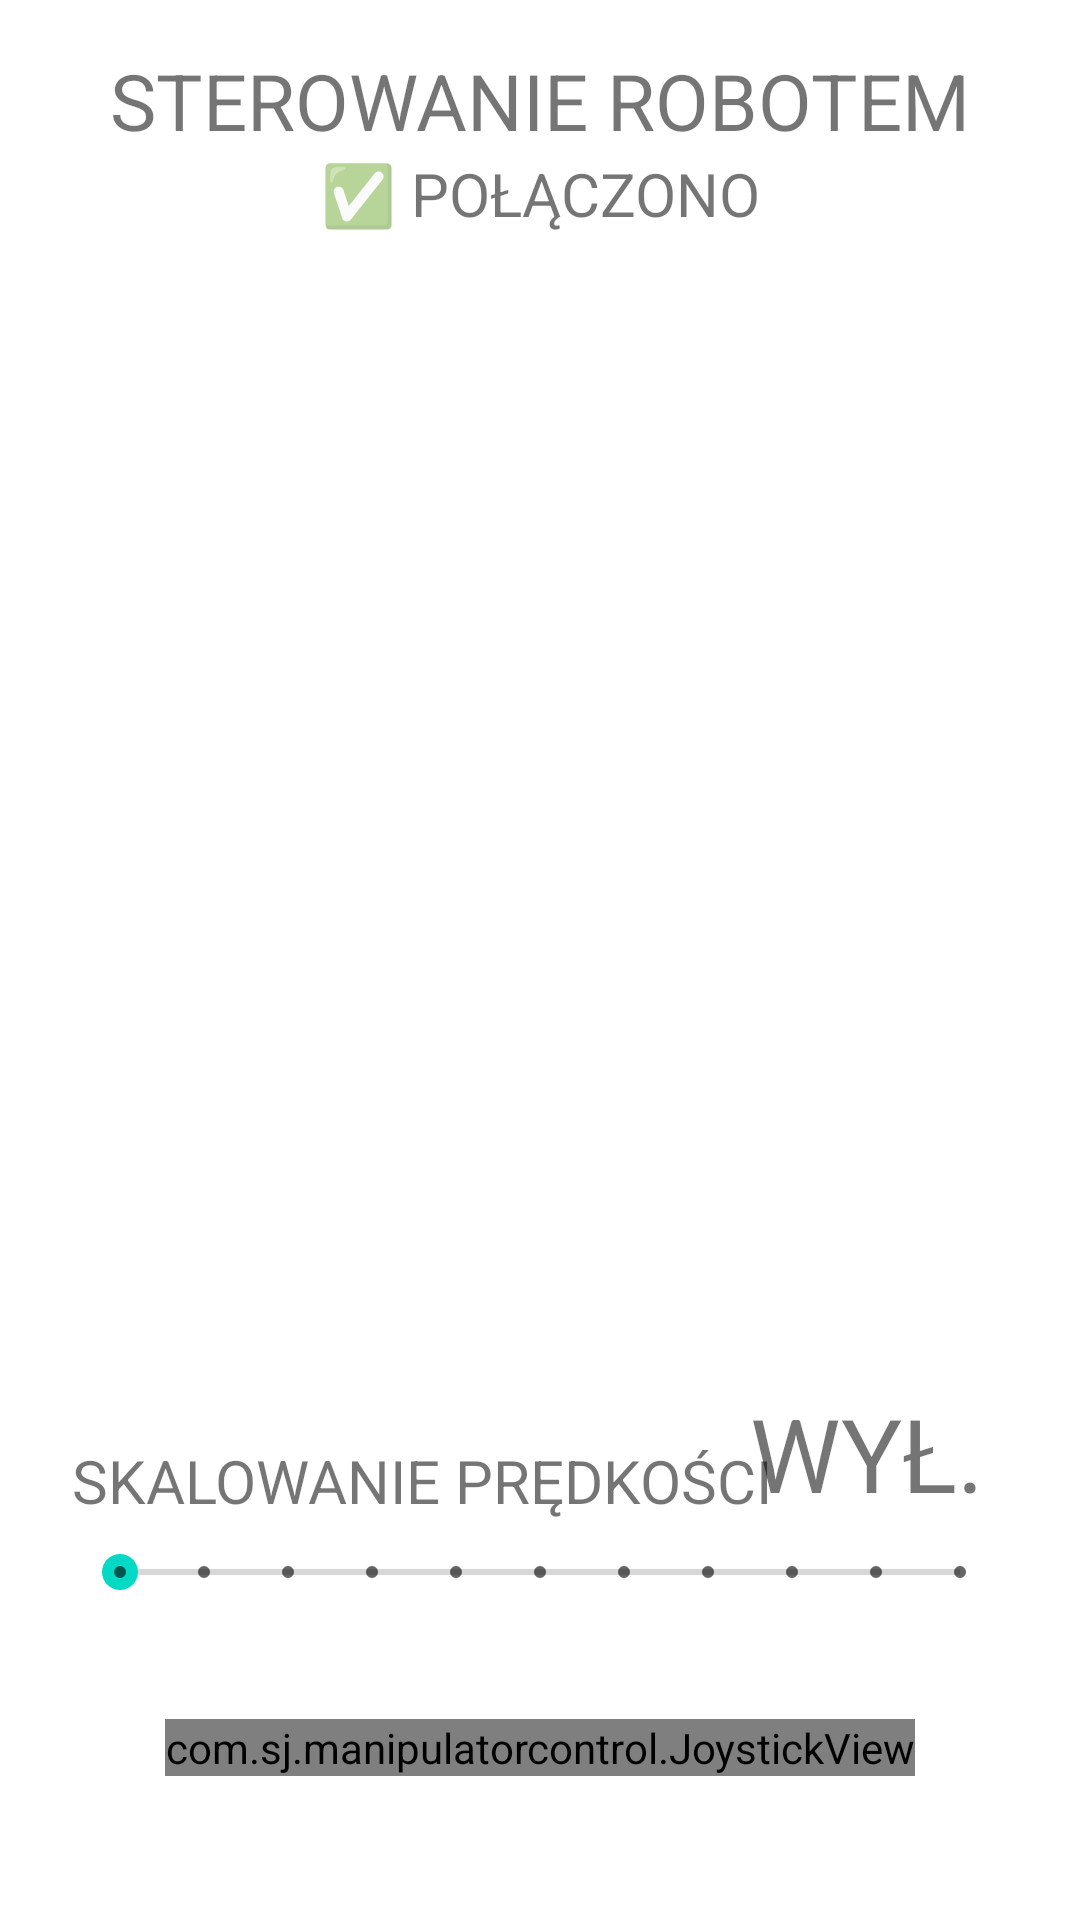

Produce the Android XML layout that renders to this screen, including the resource entries it uses.
<!-- AndroidManifest.xml: application theme Theme.ManipulatorControl -->
<!-- res/layout/activity_control.xml -->
<?xml version="1.0" encoding="utf-8"?>
<androidx.constraintlayout.widget.ConstraintLayout xmlns:android="http://schemas.android.com/apk/res/android"
    xmlns:app="http://schemas.android.com/apk/res-auto"
    xmlns:tools="http://schemas.android.com/tools"
    android:layout_width="match_parent"
    android:layout_height="match_parent"
    tools:context=".ControlActivity">

    <TextView
        android:id="@+id/nazwaAktywnosci"
        android:layout_width="wrap_content"
        android:layout_height="wrap_content"
        android:layout_marginTop="16dp"
        android:text="STEROWANIE ROBOTEM"
        android:textSize="26sp"
        app:layout_constraintEnd_toEndOf="parent"
        app:layout_constraintStart_toStartOf="parent"
        app:layout_constraintTop_toTopOf="parent" />

    <TextView
        android:id="@+id/statusPolaczenia"
        android:layout_width="wrap_content"
        android:layout_height="wrap_content"
        android:text="✅ POŁĄCZONO"
        android:textSize="20sp"
        app:layout_constraintEnd_toEndOf="@+id/nazwaAktywnosci"
        app:layout_constraintStart_toStartOf="@+id/nazwaAktywnosci"
        app:layout_constraintTop_toBottomOf="@+id/nazwaAktywnosci" />

    <com.sj.manipulatorcontrol.JoystickView
        android:id="@+id/joystickView"
        android:layout_width="wrap_content"
        android:layout_height="wrap_content"
        android:layout_marginBottom="48dp"
        app:layout_constraintBottom_toBottomOf="parent"
        app:layout_constraintEnd_toEndOf="parent"
        app:layout_constraintStart_toStartOf="parent" />

    <TextView
        android:id="@+id/frontSensorDistanceTextView"
        android:layout_width="wrap_content"
        android:layout_height="16dp"
        android:text="0 cm"
        android:visibility="invisible"
        app:layout_constraintBottom_toTopOf="@+id/joystickView"
        app:layout_constraintEnd_toEndOf="@+id/joystickView"
        app:layout_constraintStart_toStartOf="@+id/joystickView" />

    <TextView
        android:id="@+id/rightSensorDistanceTextView"
        android:layout_width="wrap_content"
        android:layout_height="wrap_content"
        android:layout_marginEnd="8dp"
        android:text="0 cm"
        android:visibility="invisible"
        app:layout_constraintBottom_toBottomOf="@+id/joystickView"
        app:layout_constraintEnd_toEndOf="@+id/joystickView"
        app:layout_constraintTop_toTopOf="@+id/joystickView"
        app:layout_constraintVertical_bias="0.3" />

    <TextView
        android:id="@+id/rearSensorDistanceTextView"
        android:layout_width="wrap_content"
        android:layout_height="wrap_content"
        android:text="0 cm"
        android:visibility="invisible"
        app:layout_constraintEnd_toEndOf="parent"
        app:layout_constraintStart_toStartOf="parent"
        app:layout_constraintTop_toBottomOf="@+id/joystickView" />

    <TextView
        android:id="@+id/leftSensorDistanceTextView"
        android:layout_width="wrap_content"
        android:layout_height="wrap_content"
        android:layout_marginStart="8dp"
        android:text="0 cm"
        android:visibility="invisible"
        app:layout_constraintBottom_toBottomOf="@+id/joystickView"
        app:layout_constraintStart_toStartOf="@+id/joystickView"
        app:layout_constraintTop_toTopOf="@+id/joystickView"
        app:layout_constraintVertical_bias="0.3" />

    <SeekBar
        android:id="@+id/speedScaleSlider"
        style="@style/Widget.AppCompat.SeekBar.Discrete"
        android:layout_width="0dp"
        android:layout_height="wrap_content"
        android:layout_marginStart="24dp"
        android:layout_marginEnd="24dp"
        android:layout_marginBottom="24dp"
        android:max="10"
        android:progress="0"
        app:layout_constraintBottom_toTopOf="@+id/frontSensorDistanceTextView"
        app:layout_constraintEnd_toEndOf="parent"
        app:layout_constraintStart_toStartOf="parent" />

    <TextView
        android:id="@+id/speedScaleHeader"
        android:layout_width="wrap_content"
        android:layout_height="wrap_content"
        android:layout_marginBottom="8dp"
        android:text="SKALOWANIE PRĘDKOŚCI"
        android:textSize="20sp"
        app:layout_constraintBottom_toTopOf="@+id/speedScaleSlider"
        app:layout_constraintStart_toStartOf="@+id/speedScaleSlider" />

    <TextView
        android:id="@+id/speedScaleMeter"
        android:layout_width="wrap_content"
        android:layout_height="wrap_content"
        android:layout_marginEnd="8dp"
        android:layout_marginBottom="8dp"
        android:text="WYŁ."
        android:textSize="34sp"
        app:layout_constraintBottom_toTopOf="@+id/speedScaleSlider"
        app:layout_constraintEnd_toEndOf="@+id/speedScaleSlider" />

</androidx.constraintlayout.widget.ConstraintLayout>
<!-- resources referenced by this layout -->
<resources>
  <style name="Theme.ManipulatorControl" parent="Theme.MaterialComponents.DayNight.DarkActionBar">
          
          <item name="colorPrimary">@color/purple_500</item>
          <item name="colorPrimaryVariant">@color/purple_700</item>
          <item name="colorOnPrimary">@color/white</item>
          
          <item name="colorSecondary">@color/teal_200</item>
          <item name="colorSecondaryVariant">@color/teal_700</item>
          <item name="colorOnSecondary">@color/black</item>
          
          <item name="android:statusBarColor" tools:targetApi="l">?attr/colorPrimaryVariant</item>
          
      </style>
  <!-- not gathered from this repository: default colours our renderer supplied (Android Studio template values) -->
  <color name="purple_500">#FF6200EE</color>
  <color name="purple_700">#FF3700B3</color>
  <color name="teal_200">#FF03DAC5</color>
  <color name="teal_700">#FF018786</color>
  <color name="black">#FF000000</color>
  <color name="white">#FFFFFFFF</color>
</resources>
